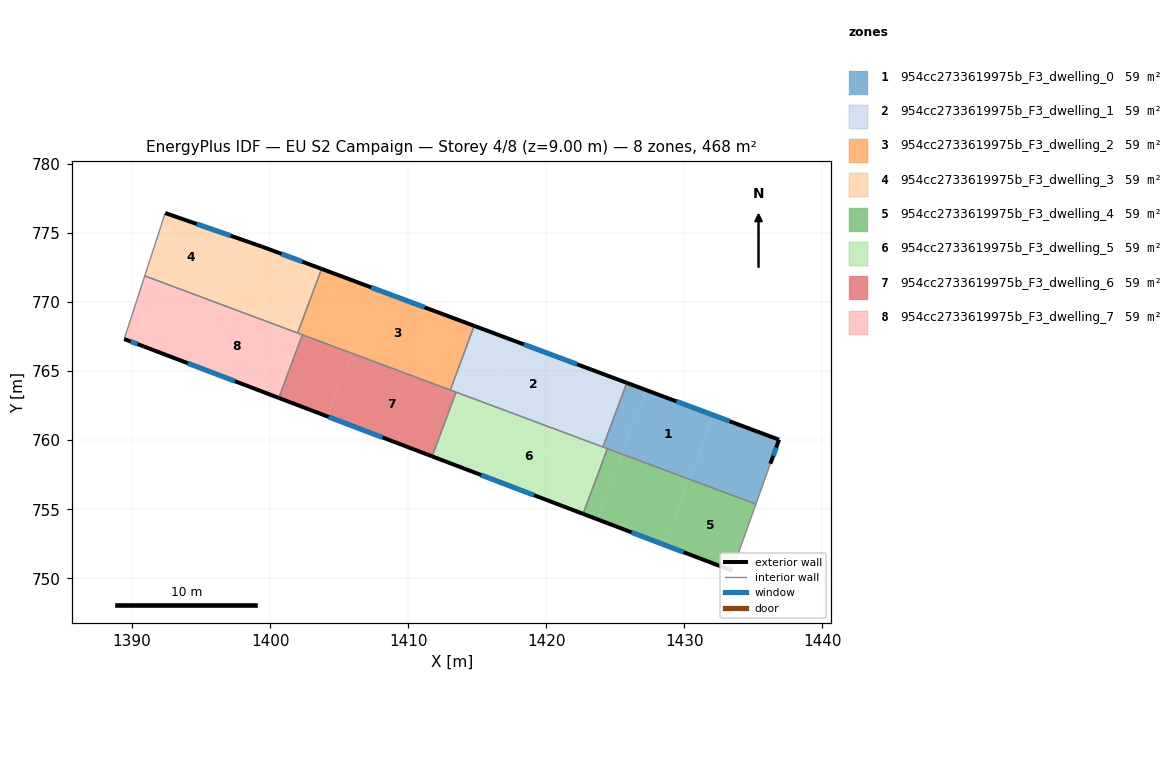
=== STOREY PLAN SPEC (per zone: floor XY polygon, exterior-wall plan segments, windows/doors) ===
zone 1: 954cc2733619975b_F3_dwelling_0  (58.5 m²)
  floor: (1436.86, 760.04) (1436.23, 758.30) (1435.19, 755.37) (1430.35, 757.18) (1432.08, 761.82)
  floor: (1427.22, 763.64) (1425.49, 758.99) (1424.10, 759.51) (1425.84, 764.15)
  floor: (1432.08, 761.82) (1430.35, 757.18) (1425.49, 758.99) (1427.22, 763.64)
  exterior wall: (1436.86, 760.04) – (1425.84, 764.15)  [11.8 m]
    window: (1433.28, 761.38) – (1429.42, 762.81)  [4.3 m²]
  exterior wall: (1436.23, 758.30) – (1436.86, 760.04)  [1.9 m]
    window: (1436.44, 758.86) – (1436.66, 759.47)  [0.7 m²]
  interior walls: 4
zone 2: 954cc2733619975b_F3_dwelling_1  (58.5 m²)
  floor: (1422.34, 765.46) (1420.61, 760.81) (1415.71, 762.64) (1417.45, 767.29)
  floor: (1417.45, 767.29) (1415.71, 762.64) (1413.05, 763.64) (1414.78, 768.28)
  floor: (1425.84, 764.15) (1424.10, 759.51) (1420.61, 760.81) (1422.34, 765.46)
  exterior wall: (1425.84, 764.15) – (1414.78, 768.28)  [11.8 m]
    window: (1422.24, 765.50) – (1418.38, 766.94)  [4.3 m²]
  interior walls: 4
zone 3: 954cc2733619975b_F3_dwelling_2  (58.5 m²)
  floor: (1412.53, 769.12) (1410.80, 764.48) (1405.87, 766.32) (1407.60, 770.96)
  floor: (1407.60, 770.96) (1405.87, 766.32) (1402.33, 767.64) (1401.99, 767.77) (1403.73, 772.41)
  floor: (1414.78, 768.28) (1413.05, 763.64) (1410.80, 764.48) (1412.53, 769.12)
  exterior wall: (1414.78, 768.28) – (1403.73, 772.41)  [11.8 m]
    window: (1411.19, 769.63) – (1407.32, 771.07)  [4.3 m²]
  interior walls: 4
zone 4: 954cc2733619975b_F3_dwelling_3  (58.5 m²)
  floor: (1397.67, 774.62) (1395.95, 770.02) (1390.91, 771.90) (1392.40, 776.46)
  floor: (1402.66, 772.81) (1400.92, 768.16) (1395.95, 770.02) (1397.67, 774.62) (1399.43, 774.02)
  floor: (1403.73, 772.41) (1401.99, 767.77) (1400.92, 768.16) (1402.66, 772.81)
  exterior wall: (1403.73, 772.41) – (1399.43, 774.02)  [4.6 m]
    window: (1402.33, 772.93) – (1400.82, 773.49)  [1.7 m²]
  exterior wall: (1399.43, 774.02) – (1392.40, 776.46)  [7.4 m]
    window: (1397.14, 774.81) – (1394.68, 775.66)  [2.7 m²]
  interior walls: 3
zone 5: 954cc2733619975b_F3_dwelling_4  (58.5 m²)
  floor: (1430.35, 757.18) (1428.57, 752.41) (1423.72, 754.26) (1425.49, 758.99)
  floor: (1435.19, 755.37) (1433.46, 750.55) (1428.57, 752.41) (1430.35, 757.18)
  floor: (1425.49, 758.99) (1423.72, 754.26) (1422.67, 754.66) (1424.43, 759.39)
  exterior wall: (1422.67, 754.66) – (1433.46, 750.55)  [11.6 m]
    window: (1426.18, 753.32) – (1429.95, 751.89)  [4.2 m²]
  interior walls: 3
zone 6: 954cc2733619975b_F3_dwelling_5  (58.5 m²)
  floor: (1420.61, 760.81) (1418.85, 756.12) (1413.97, 757.98) (1415.71, 762.64)
  floor: (1424.43, 759.39) (1422.67, 754.66) (1418.85, 756.12) (1420.61, 760.81) (1415.71, 762.64) (1413.97, 757.98) (1411.73, 758.83) (1413.47, 763.48)
  exterior wall: (1411.73, 758.83) – (1422.67, 754.66)  [11.7 m]
    window: (1415.29, 757.47) – (1419.11, 756.02)  [4.3 m²]
  interior walls: 4
zone 7: 954cc2733619975b_F3_dwelling_6  (58.5 m²)
  floor: (1405.87, 766.32) (1404.15, 761.72) (1400.63, 763.06) (1402.33, 767.64)
  floor: (1413.47, 763.48) (1411.73, 758.83) (1404.15, 761.72) (1405.87, 766.32)
  exterior wall: (1400.62, 763.06) – (1411.73, 758.83)  [11.9 m]
    window: (1404.24, 761.69) – (1408.12, 760.21)  [4.4 m²]
  interior walls: 4
zone 8: 954cc2733619975b_F3_dwelling_7  (58.5 m²)
  floor: (1402.33, 767.64) (1400.63, 763.06) (1399.22, 763.60) (1400.92, 768.16)
  floor: (1395.95, 770.02) (1394.26, 765.49) (1390.86, 766.79) (1389.43, 767.33) (1390.91, 771.90)
  floor: (1400.92, 768.16) (1399.22, 763.60) (1394.26, 765.49) (1395.95, 770.02)
  exterior wall: (1390.86, 766.79) – (1400.62, 763.06)  [10.5 m]
    window: (1394.03, 765.58) – (1397.45, 764.27)  [3.8 m²]
  exterior wall: (1389.43, 767.33) – (1390.86, 766.79)  [1.5 m]
    window: (1389.89, 767.15) – (1390.39, 766.96)  [0.6 m²]
  interior walls: 4

=== DERIVED (storey summary) ===
Building: EU S2 Campaign
Storey: 4 of 8  (floor level z = 9.00 m)
Storey gross floor area: 468.2 m²
Zones on this storey: 8
  - 954cc2733619975b_F3_dwelling_0: floor 58.5 m²; exterior wall 13.6 m (40.9 m²); 2 window(s) 5.0 m²; WWR 12.2%
  - 954cc2733619975b_F3_dwelling_1: floor 58.5 m²; exterior wall 11.8 m (35.4 m²); 1 window(s) 4.3 m²; WWR 12.2%
  - 954cc2733619975b_F3_dwelling_2: floor 58.5 m²; exterior wall 11.8 m (35.4 m²); 1 window(s) 4.3 m²; WWR 12.2%
  - 954cc2733619975b_F3_dwelling_3: floor 58.5 m²; exterior wall 12.0 m (36.1 m²); 2 window(s) 4.4 m²; WWR 12.2%
  - 954cc2733619975b_F3_dwelling_4: floor 58.5 m²; exterior wall 11.6 m (34.7 m²); 1 window(s) 4.2 m²; WWR 12.2%
  - 954cc2733619975b_F3_dwelling_5: floor 58.5 m²; exterior wall 11.7 m (35.1 m²); 1 window(s) 4.3 m²; WWR 12.2%
  - 954cc2733619975b_F3_dwelling_6: floor 58.5 m²; exterior wall 11.9 m (35.7 m²); 1 window(s) 4.4 m²; WWR 12.2%
  - 954cc2733619975b_F3_dwelling_7: floor 58.5 m²; exterior wall 12.0 m (35.9 m²); 2 window(s) 4.4 m²; WWR 12.2%
Zone adjacency (shared interzone walls):
  - 954cc2733619975b_F3_dwelling_0 ↔ 954cc2733619975b_F3_dwelling_1
  - 954cc2733619975b_F3_dwelling_0 ↔ 954cc2733619975b_F3_dwelling_4
  - 954cc2733619975b_F3_dwelling_0 ↔ 954cc2733619975b_F3_dwelling_5
  - 954cc2733619975b_F3_dwelling_1 ↔ 954cc2733619975b_F3_dwelling_2
  - 954cc2733619975b_F3_dwelling_1 ↔ 954cc2733619975b_F3_dwelling_5
  - 954cc2733619975b_F3_dwelling_1 ↔ 954cc2733619975b_F3_dwelling_6
  - 954cc2733619975b_F3_dwelling_2 ↔ 954cc2733619975b_F3_dwelling_3
  - 954cc2733619975b_F3_dwelling_2 ↔ 954cc2733619975b_F3_dwelling_6
  - 954cc2733619975b_F3_dwelling_2 ↔ 954cc2733619975b_F3_dwelling_7
  - 954cc2733619975b_F3_dwelling_3 ↔ 954cc2733619975b_F3_dwelling_7
  - 954cc2733619975b_F3_dwelling_4 ↔ 954cc2733619975b_F3_dwelling_5
  - 954cc2733619975b_F3_dwelling_5 ↔ 954cc2733619975b_F3_dwelling_6
  - 954cc2733619975b_F3_dwelling_6 ↔ 954cc2733619975b_F3_dwelling_7